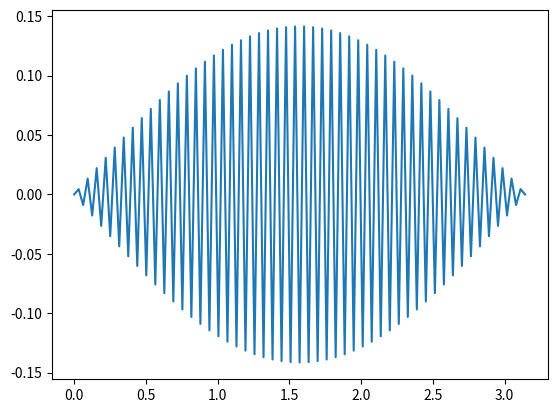

Python code for this plot:
import numpy as np
import matplotlib.pyplot as plt

numints = 100
x = np.linspace(0,np.pi, num=numints+1)
dx = np.pi/numints

A = np.diag(-2*np.ones(len(x)-2)) + np.diag(np.ones(len(x)-3), k=1) + np.diag(np.ones(len(x)-3), k=-1)

print(A)

evals, evects = np.linalg.eig(A)
#print(np.sqrt(-evals/dx))

vec = np.zeros(len(x))
vec[1:-1] = evects[:,0]

plt.plot(x, vec)
plt.show()
